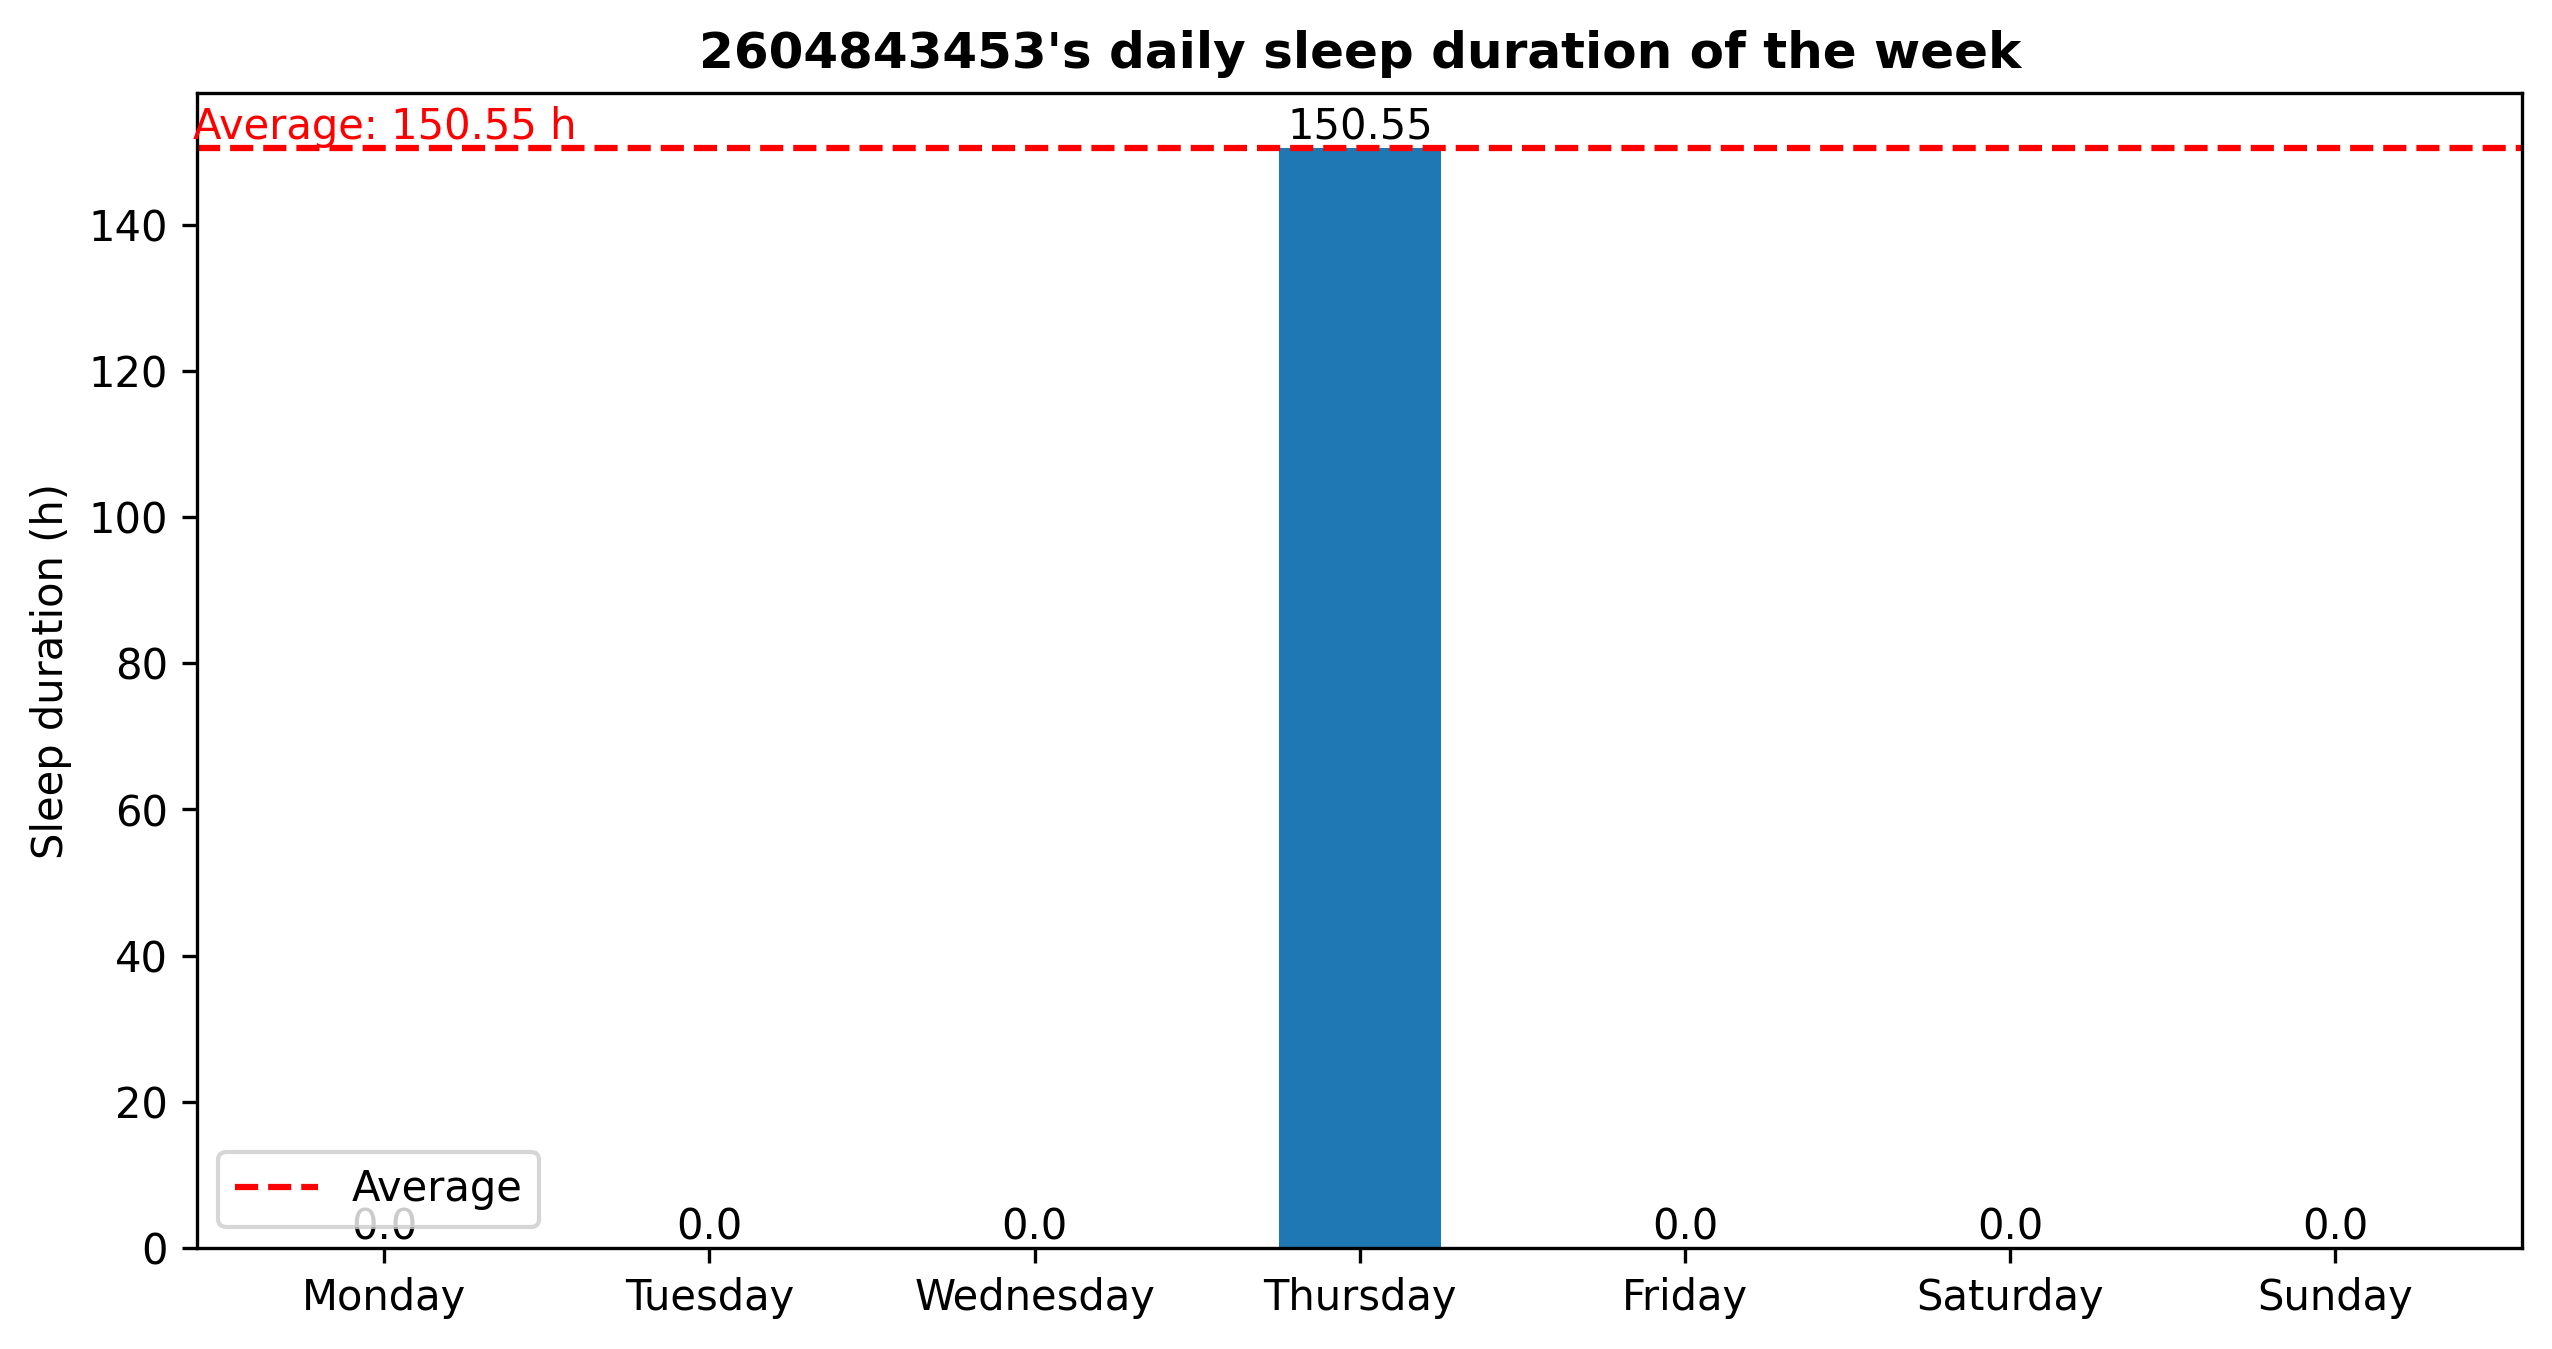

Data behind this chart, as committed beside it:
1722958389.2943695, Sleep
1723080767, Awake
1723164389, Sleep
1723706362, Awake
